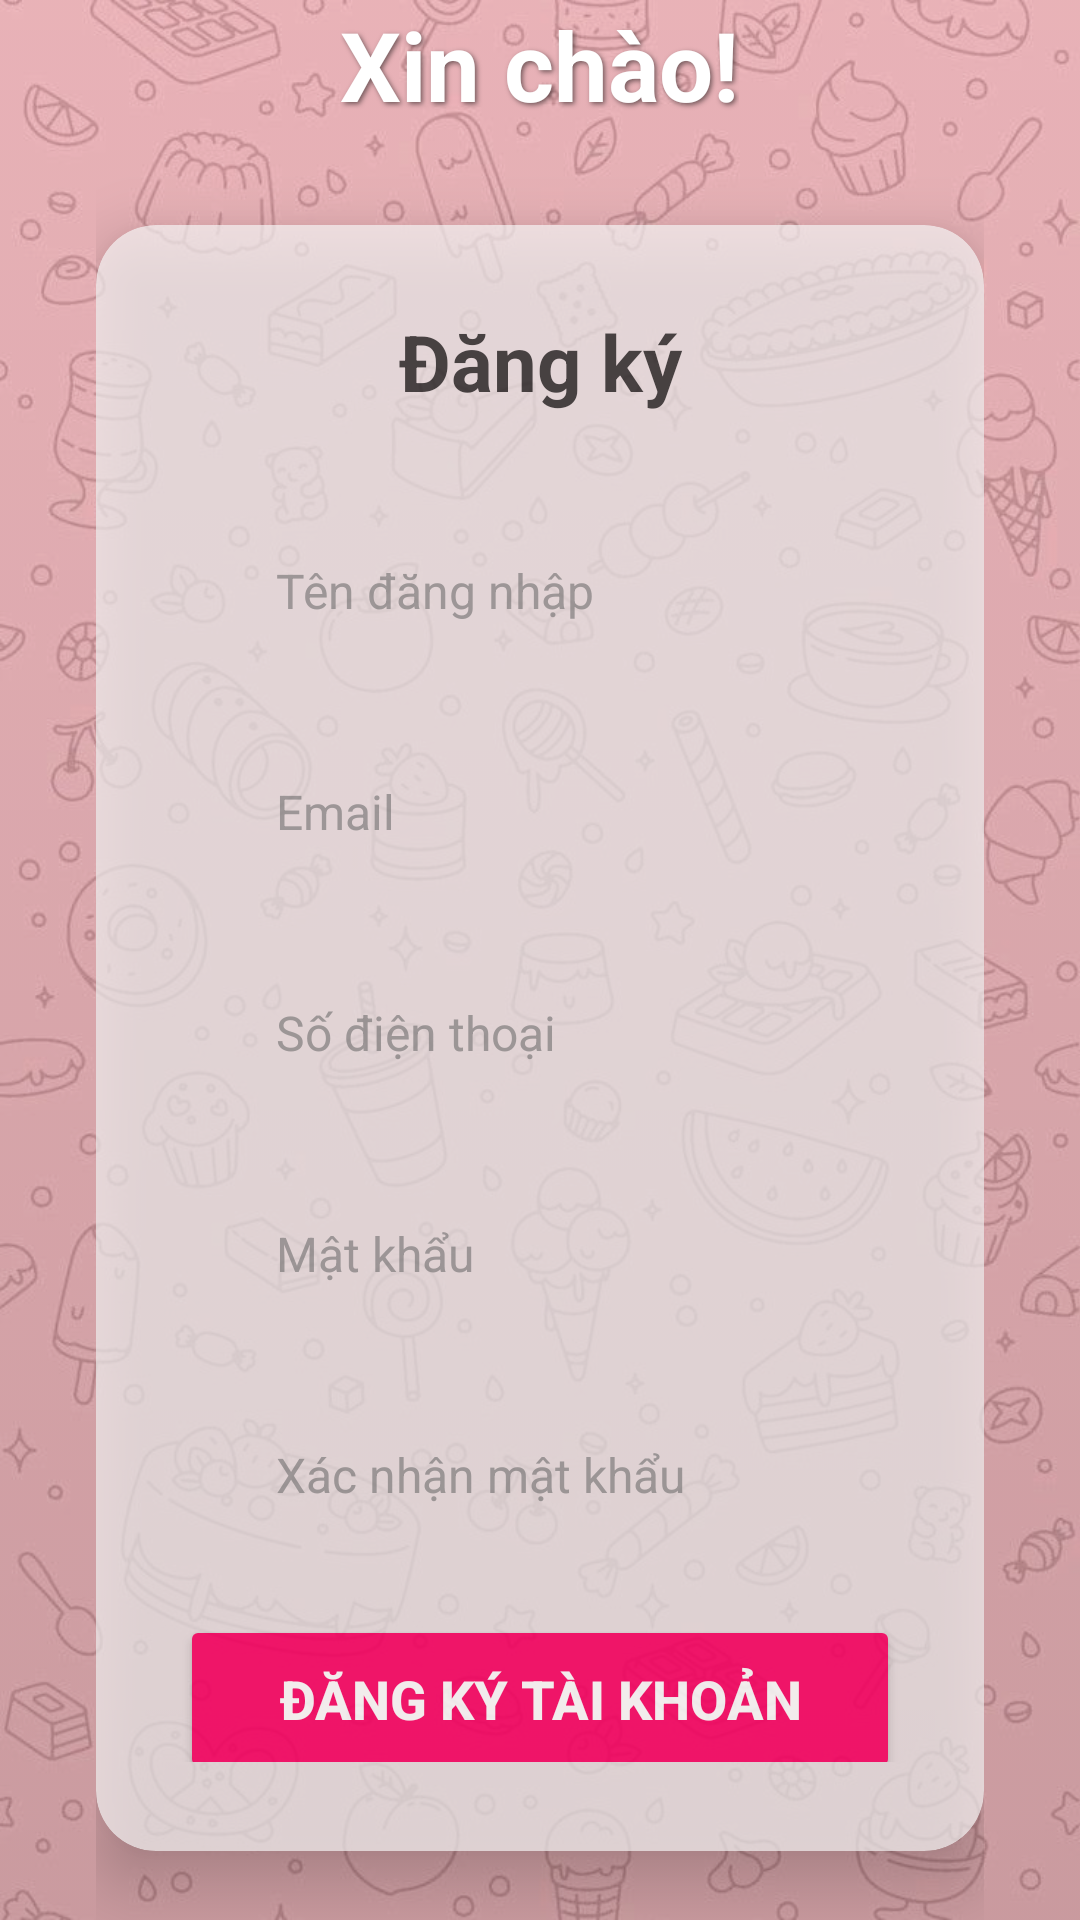

Write the Android layout XML for this screen, with the resource values it uses.
<!-- AndroidManifest.xml: application theme Theme.PhanNgocXuanHoa_2123110537 -->
<!-- res/layout/activity_register.xml -->
<?xml version="1.0" encoding="utf-8"?>
<androidx.constraintlayout.widget.ConstraintLayout xmlns:android="http://schemas.android.com/apk/res/android"
    xmlns:app="http://schemas.android.com/apk/res-auto"
    xmlns:tools="http://schemas.android.com/tools"
    android:id="@+id/main"
    android:layout_width="match_parent"
    android:layout_height="match_parent"
    tools:context=".RegisterActivity">
    <ImageView
        android:layout_width="match_parent"
        android:layout_height="match_parent"
        android:scaleType="centerCrop"
        android:src="@drawable/img_bglogin"
        android:alpha="0.8" />
    <View
        android:layout_width="match_parent"
        android:layout_height="match_parent"
        android:background="@drawable/gradient_overlay" />

    <LinearLayout
        android:layout_width="0dp"
        android:layout_height="wrap_content"
        android:layout_marginHorizontal="32dp"
        android:orientation="vertical"
        android:gravity="center_horizontal"
        app:layout_constraintTop_toTopOf="parent"
        app:layout_constraintBottom_toBottomOf="parent"
        app:layout_constraintStart_toStartOf="parent"
        app:layout_constraintEnd_toEndOf="parent">>

        <TextView
            android:layout_width="wrap_content"
            android:layout_height="wrap_content"
            android:text="Xin chào!"
            android:textColor="#FFFFFF"
            android:textSize="32sp"
            android:textStyle="bold"
            android:layout_marginBottom="8dp"
            android:shadowColor="#80000000"
            android:shadowDx="2"
            android:shadowDy="2"
            android:shadowRadius="4"/>
        <androidx.cardview.widget.CardView
            android:layout_width="match_parent"
            android:layout_height="wrap_content"
            android:layout_marginTop="24dp"
            app:cardCornerRadius="20dp"
            app:cardElevation="12dp"
            android:backgroundTint="#CCF8F8F8"
            android:alpha="0.85">

            <LinearLayout
                android:layout_width="match_parent"
                android:layout_height="542dp"
                android:orientation="vertical"
                android:padding="28dp">
                
                <TextView
                    android:id="@+id/textView2"
                    android:layout_width="match_parent"
                    android:layout_height="wrap_content"
                    android:layout_marginBottom="32dp"
                    android:text="Đăng ký"
                    android:textAlignment="center"
                    android:textColor="#333333"
                    android:textSize="26sp"
                    android:textStyle="bold" />

                <LinearLayout
                    android:layout_width="match_parent"
                    android:layout_height="wrap_content"
                    android:layout_marginBottom="20dp"
                    android:background="@drawable/input_background"
                    android:gravity="center_vertical"
                    android:orientation="horizontal"
                    android:paddingHorizontal="16dp">

                    <EditText
                        android:id="@+id/editTextText"
                        android:layout_width="match_parent"
                        android:layout_height="wrap_content"
                        android:layout_weight="1"
                        android:background="@android:color/transparent"
                        android:ems="10"
                        android:hint="Tên đăng nhập"
                        android:inputType="text"
                        android:padding="16dp"
                        android:textColor="#333333"
                        android:textColorHint="#999999"
                        android:textSize="16sp" />
                </LinearLayout>

                <LinearLayout
                    android:layout_width="match_parent"
                    android:layout_height="wrap_content"
                    android:layout_marginBottom="20dp"
                    android:background="@drawable/input_background"
                    android:gravity="center_vertical"
                    android:orientation="horizontal"
                    android:paddingHorizontal="16dp">

                    <EditText
                        android:id="@+id/editTextTextEmailAddress"
                        android:layout_width="match_parent"
                        android:layout_height="wrap_content"
                        android:layout_weight="1"
                        android:background="@android:color/transparent"
                        android:ems="10"
                        android:hint="Email"
                        android:inputType="textEmailAddress"
                        android:padding="16dp"
                        android:textColor="#333333"
                        android:textColorHint="#999999"
                        android:textSize="16sp" />
                </LinearLayout>

                <LinearLayout
                    android:layout_width="match_parent"
                    android:layout_height="wrap_content"
                    android:layout_marginBottom="20dp"
                    android:background="@drawable/input_background"
                    android:gravity="center_vertical"
                    android:orientation="horizontal"
                    android:paddingHorizontal="16dp">

                    <EditText
                        android:id="@+id/editTextPhone"
                        android:layout_width="match_parent"
                        android:layout_height="wrap_content"
                        android:layout_weight="1"
                        android:background="@android:color/transparent"
                        android:ems="10"
                        android:hint="Số điện thoại"
                        android:inputType="phone"
                        android:padding="16dp"
                        android:textColor="#333333"
                        android:textColorHint="#999999"
                        android:textSize="16sp" />
                </LinearLayout>

                <LinearLayout
                    android:layout_width="match_parent"
                    android:layout_height="wrap_content"
                    android:layout_marginBottom="20dp"
                    android:background="@drawable/input_background"
                    android:gravity="center_vertical"
                    android:orientation="horizontal"
                    android:paddingHorizontal="16dp">

                    <EditText
                        android:id="@+id/editTextTextPassword"
                        android:layout_width="match_parent"
                        android:layout_height="wrap_content"
                        android:layout_weight="1"
                        android:background="@android:color/transparent"
                        android:ems="10"
                        android:hint="Mật khẩu"
                        android:inputType="textPassword"
                        android:padding="16dp"
                        android:textColor="#333333"
                        android:textColorHint="#999999"
                        android:textSize="16sp" />
                </LinearLayout>

                <LinearLayout
                    android:layout_width="match_parent"
                    android:layout_height="wrap_content"
                    android:layout_marginBottom="20dp"
                    android:background="@drawable/input_background"
                    android:gravity="center_vertical"
                    android:orientation="horizontal"
                    android:paddingHorizontal="16dp">

                    <EditText
                        android:id="@+id/editTextTextcfPassword"
                        android:layout_width="match_parent"
                        android:layout_height="wrap_content"
                        android:layout_weight="1"
                        android:background="@android:color/transparent"
                        android:ems="10"
                        android:hint="Xác nhận mật khẩu"
                        android:inputType="textPassword"
                        android:padding="16dp"
                        android:textColor="#333333"
                        android:textColorHint="#999999"
                        android:textSize="16sp" />
                </LinearLayout>

                <LinearLayout
                    android:layout_width="match_parent"
                    android:layout_height="49dp"
                    android:orientation="horizontal">

                    
                    <Button
                        android:id="@+id/btnRegister2"
                        android:layout_width="match_parent"
                        android:layout_height="56dp"
                        android:backgroundTint="#fc0264"
                        android:elevation="4dp"
                        android:text="Đăng ký tài khoản"
                        android:textColor="#ffffff"
                        android:textSize="18sp"
                        android:textStyle="bold"
                        app:cornerRadius="28dp" />
                </LinearLayout>
            </LinearLayout>
        </androidx.cardview.widget.CardView>
        
        <TextView
            android:layout_width="wrap_content"
            android:layout_height="wrap_content"
            android:layout_marginTop="24dp"
            android:text="Bằng cách đăng ký, bạn đồng ý với Điều khoản sử dụng và Chính sách bảo mật"
            android:textColor="#CCFFFFFF"
            android:textSize="12sp"
            android:textAlignment="center"
            android:alpha="0.8" />
    </LinearLayout>

</androidx.constraintlayout.widget.ConstraintLayout>
<!-- resources referenced by this layout -->
<resources>
  <!-- drawable gradient_overlay (drawable) -->
  <shape xmlns:android="http://schemas.android.com/apk/res/android">
      <gradient
          android:startColor="#10000000"
          android:endColor="#30000000"
          android:angle="270" />
  </shape>
  <!-- drawable img_bglogin: png bitmap (drawable, 690982 bytes) -->
  <style name="Theme.PhanNgocXuanHoa_2123110537" parent="Theme.MaterialComponents.DayNight.DarkActionBar">
          
          <item name="colorPrimary">@color/purple_500</item>
          <item name="colorPrimaryVariant">@color/purple_700</item>
          <item name="colorOnPrimary">@color/white</item>
          
          <item name="colorSecondary">@color/teal_200</item>
          <item name="colorSecondaryVariant">@color/teal_700</item>
          <item name="colorOnSecondary">@color/black</item>
          
          <item name="android:statusBarColor">?attr/colorPrimaryVariant</item>
          
      </style>
  <color name="purple_500">#FF6200EE</color>
  <color name="purple_700">#FF3700B3</color>
  <color name="white">#FFFFFF</color>
  <color name="teal_200">#FF03DAC5</color>
  <color name="teal_700">#FF018786</color>
  <color name="black">#FF000000</color>
</resources>
